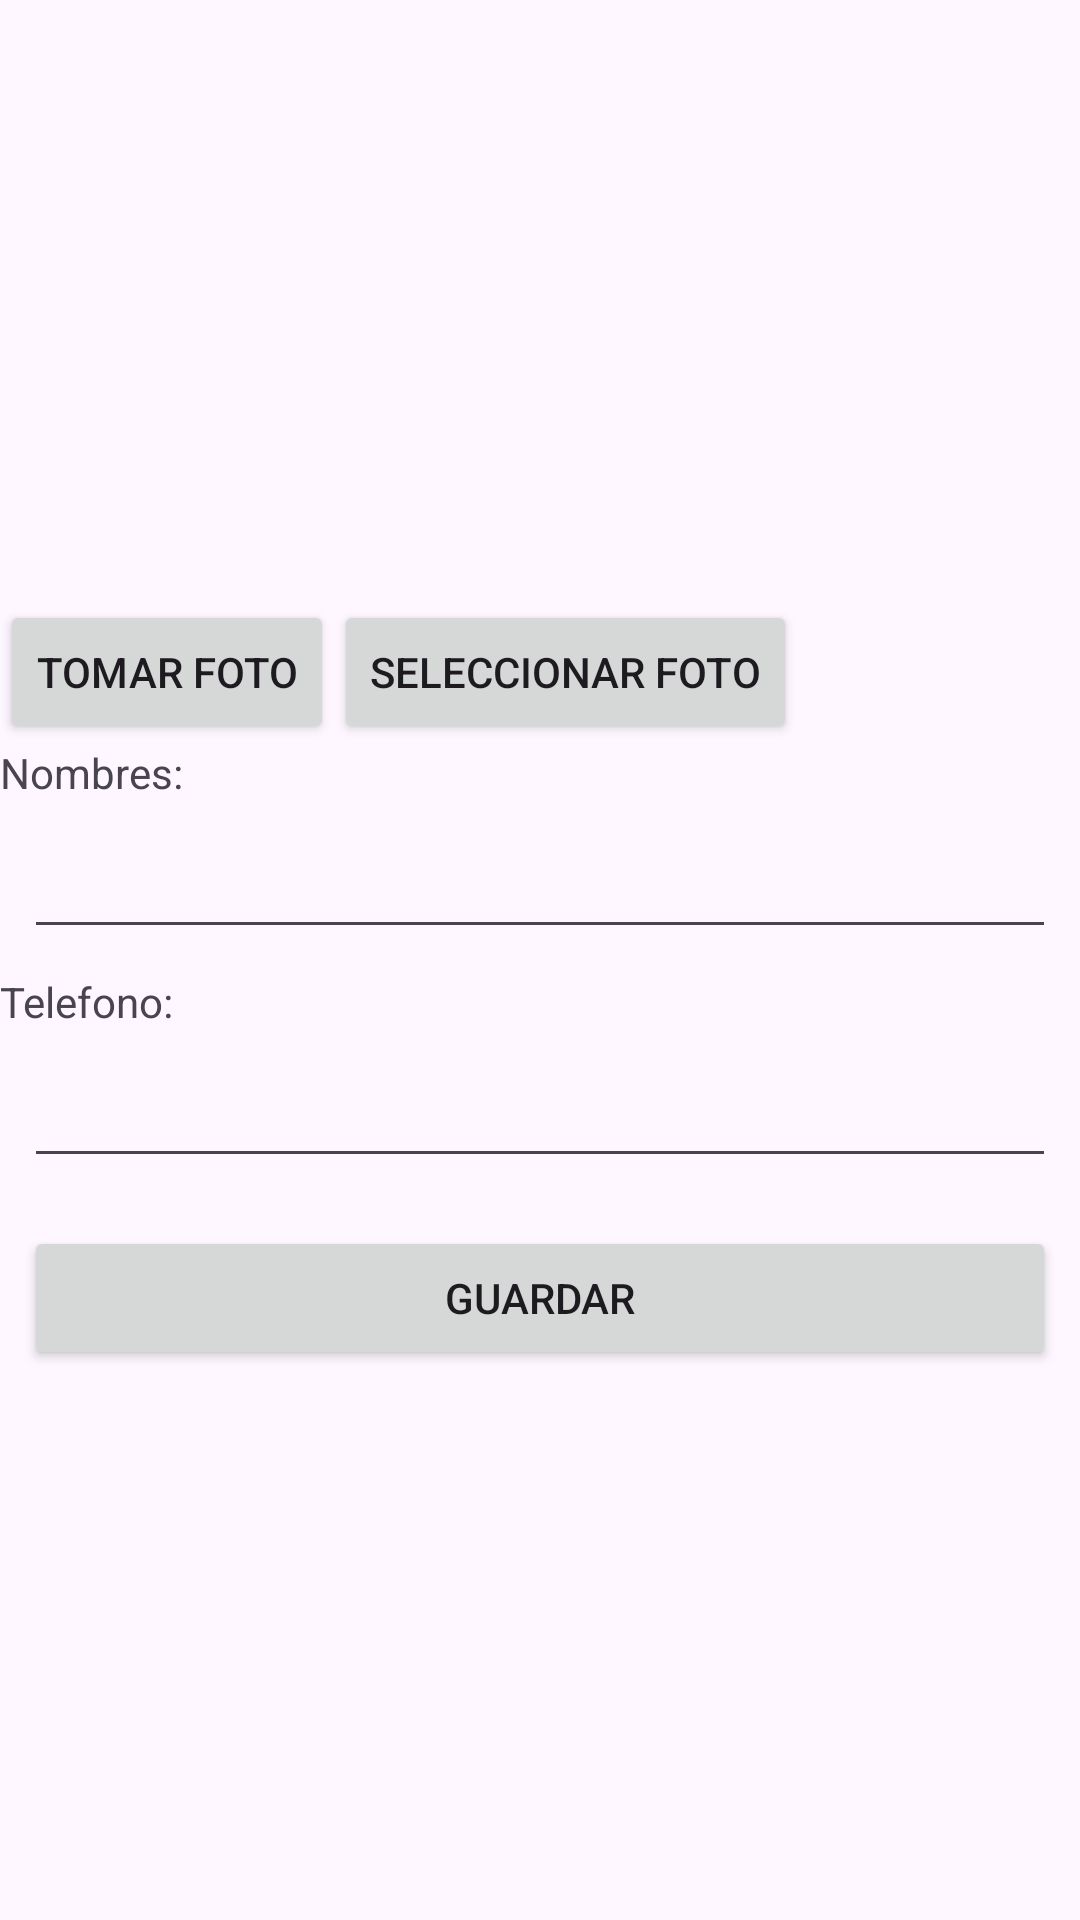

Here is an Android app screen rendered from its layout file. Give the layout XML and the strings, colors and styles it references.
<!-- AndroidManifest.xml: application theme Theme.ContactsApp -->
<!-- res/layout/activity_create_contact.xml -->
<?xml version="1.0" encoding="utf-8"?>
<LinearLayout
    xmlns:android="http://schemas.android.com/apk/res/android"
    xmlns:tools="http://schemas.android.com/tools"
    xmlns:app="http://schemas.android.com/apk/res-auto"
    android:id="@+id/main"
    android:layout_width="match_parent"
    android:layout_height="match_parent"
    android:orientation="vertical"
    tools:context=".activities.CreateContactActivity">


  <ImageView
      android:id="@+id/ivPhoto"
      android:layout_width="200dp"
      android:layout_height="200dp"
      />

  <LinearLayout
      android:layout_width="match_parent"
      android:layout_height="wrap_content"
      android:orientation="horizontal">

    <Button
        android:id="@+id/btnTakePhoto"
        android:text="Tomar Foto"
        android:layout_width="wrap_content"
        android:layout_height="wrap_content" />

    <Button
        android:id="@+id/btnChoosePhoto"
        android:text="Seleccionar Foto"
        android:layout_width="wrap_content"
        android:layout_height="wrap_content" />

  </LinearLayout>



  <TextView
      android:layout_width="wrap_content"
      android:layout_height="wrap_content"
    android:text="Nombres:" />

    <EditText
        android:id="@+id/etName"
        android:layout_width="match_parent"
        android:layout_height="wrap_content"
        android:layout_margin="8dp" />

  <TextView
      android:layout_width="wrap_content"
      android:layout_height="wrap_content"
      android:text="Telefono:" />

  <EditText
      android:id="@+id/etPhone"
      android:layout_width="match_parent"
      android:layout_height="wrap_content"
      android:layout_margin="8dp" />


  <Button
      android:id="@+id/btnGuardarContacto"
      android:layout_width="match_parent"
      android:layout_height="wrap_content"
      android:layout_margin="8dp"
      android:text="Guardar"
      />

  </LinearLayout>
<!-- resources referenced by this layout -->
<resources>
  <style name="Theme.ContactsApp" parent="Base.Theme.ContactsApp" />
  <style name="Base.Theme.ContactsApp" parent="Theme.Material3.DayNight.NoActionBar">
          
          
      </style>
</resources>
